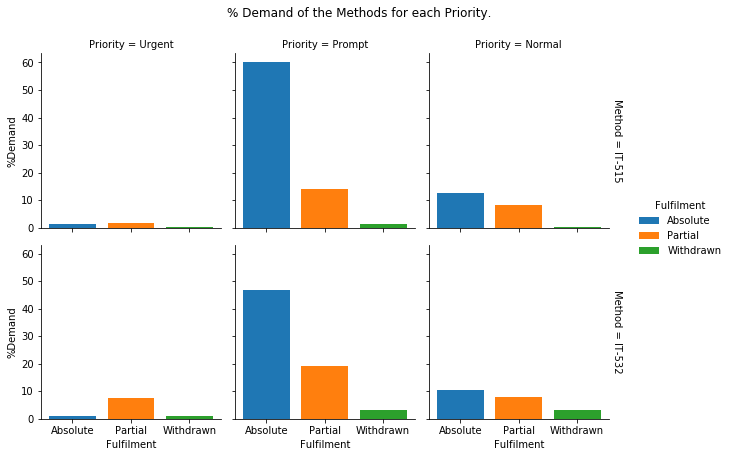

Source data for this figure (header and first rows):
N.; Prioridad; Fecha; Ensayo; Estatus
1; red; 2014-10-27; IT-532; pipeta_estrella
2; red; 2014-10-27; IT-532; pipeta_estrella
3; red; 2014-10-27; IT-532; pipeta_estrella
4; red; 2014-10-27; IT-532; pipeta_estrella
5; red; 2014-10-27; IT-532; pipeta_estrella
6; red; 2014-10-27; IT-532; pipeta_estrella
7; red; 2014-10-29; IT-532; pipeta_estrella
8; red; 2014-10-29; IT-532; pipeta_estrella
9; red; 2014-10-29; IT-532; pipeta_estrella
10; red; 2014-10-29; IT-532; pipeta_estrella
11; red; 2014-10-29; IT-532; pipeta_estrella
12; red; 2014-10-29; IT-532; pipeta_estrella
13; red; 2014-10-29; IT-515; pipeta_estrella
14; red; 2014-10-29; IT-532; pipeta_estrella
15; red; 2014-10-29; IT-532; pipeta_estrella
16; red; 2014-10-29; IT-532; pipeta_estrella
17; red; 2014-10-29; IT-532; pipeta_estrella
18; red; 2014-10-29; IT-532; pipeta_estrella
19; red; 2014-10-29; IT-532; pipeta_estrella
20; red; 2014-11-03; IT-532; pipeta_estrella
21; red; 2014-11-03; IT-532; pipeta_estrella
22; red; 2014-11-03; IT-532; pipeta_estrella
23; red; 2014-11-05; IT-515; pipeta_check
24; red; 2014-11-11; IT-532; pipeta_check
25; red; 2014-11-11; IT-532; pipeta_check
26; red; 2014-11-11; IT-532; pipeta_check
27; red; 2014-11-21; IT-532; pipeta_estrella
28; red; 2014-11-21; IT-532; pipeta_estrella
29; red; 2014-11-21; IT-532; pipeta_estrella
30; red; 2014-12-04; IT-532; pipeta_estrella
31; red; 2014-12-04; IT-532; pipeta_estrella
32; red; 2014-12-04; IT-532; pipeta_estrella
33; red; 2014-12-08; IT-515; pipeta_estrella
34; red; 2015-04-07; IT-532; pipeta_check
35; red; 2015-04-07; IT-532; pipeta_check
36; red; 2015-04-07; IT-532; pipeta_check
37; red; 2015-04-07; IT-532; pipeta_check
38; red; 2015-04-07; IT-532; pipeta_check
39; red; 2015-04-07; IT-532; pipeta_check
40; red; 2015-04-07; IT-532; pipeta_check
41; red; 2015-04-07; IT-532; pipeta_check
42; red; 2015-04-07; IT-532; pipeta_check
43; red; 2015-04-07; IT-532; pipeta_check
44; red; 2015-04-07; IT-532; pipeta_check
45; red; 2015-04-07; IT-532; pipeta_check
46; red; 2015-04-07; IT-532; pipeta_check
47; red; 2015-04-07; IT-532; pipeta_check
48; red; 2015-04-07; IT-532; pipeta_check
49; red; 2015-04-07; IT-532; pipeta_check
50; red; 2015-04-07; IT-532; pipeta_check
51; red; 2015-04-07; IT-532; pipeta_check
52; red; 2015-04-07; IT-532; pipeta_check
53; red; 2015-04-07; IT-532; pipeta_check
54; red; 2015-04-07; IT-532; pipeta_check
55; red; 2015-04-07; IT-532; pipeta_check
56; red; 2015-04-07; IT-532; pipeta_check
57; red; 2015-04-07; IT-532; pipeta_check
58; red; 2015-04-07; IT-532; pipeta_check
59; red; 2015-04-07; IT-532; pipeta_check
60; red; 2015-04-07; IT-532; pipeta_check
... 5,588 more rows
